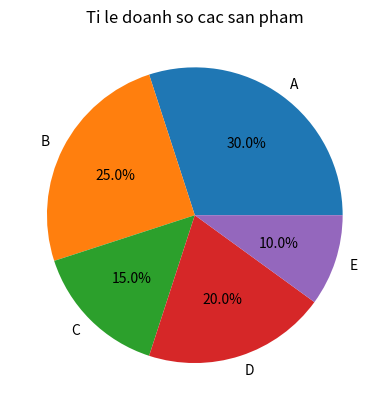

Python code for this plot:
import matplotlib.pyplot as plt
san_pham = ['A', 'B', 'C', 'D', 'E']
phan_tram = [30, 25, 15, 20, 10]
plt.pie(phan_tram, labels=san_pham, autopct='%1.1f%%')
plt.title('Ti le doanh so cac san pham')
plt.show()
